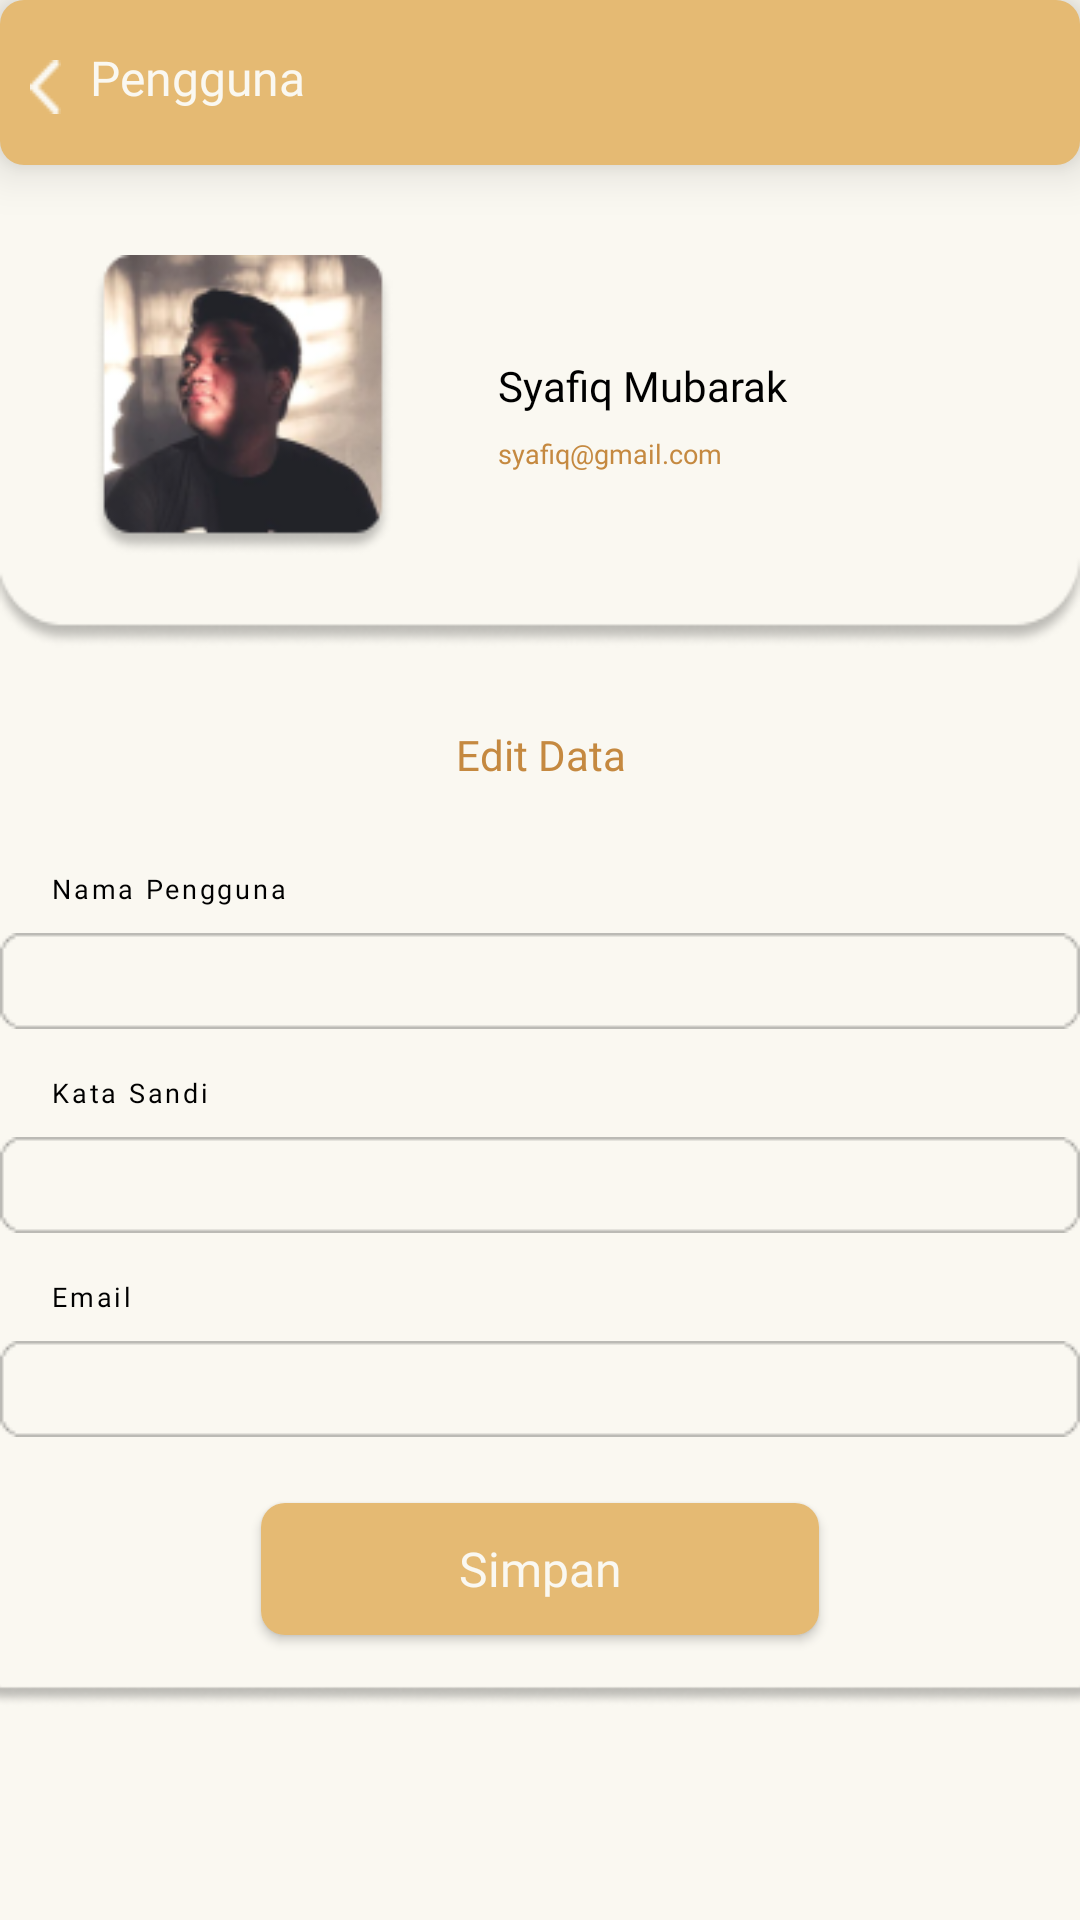

Android layout source for this screen:
<!-- AndroidManifest.xml: application theme Theme.Catraksi_Project -->
<!-- res/layout/fragment_user.xml -->
<?xml version="1.0" encoding="utf-8"?>
<LinearLayout
    xmlns:android="http://schemas.android.com/apk/res/android"
    xmlns:tools="http://schemas.android.com/tools"
    android:layout_width="match_parent"
    android:layout_height="match_parent"
    android:orientation="vertical"
    tools:context="vPagerMenuMore.more.UserFragment">

    <LinearLayout
        android:layout_width="match_parent"
        android:layout_height="55dp"
        android:orientation="horizontal"
        android:background="@drawable/on_boarding_button"
        android:elevation="10dp">

        <Button
            android:id="@+id/back_to_menu_more_pengguna"
            android:layout_width="10.31dp"
            android:layout_height="18dp"
            android:background="@drawable/back_putih"
            android:layout_marginTop="18dp"
            android:layout_marginLeft="10dp"/>

        <TextView
            android:layout_width="148dp"
            android:layout_height="25dp"
            android:text="Pengguna"
            android:textColor="@color/PUTIH"
            android:textSize="16sp"
            android:fontFamily="@font/poppins"
            android:layout_marginTop="15dp"
            android:layout_marginLeft="9.69dp"/>

    </LinearLayout>

    <LinearLayout
        android:layout_width="match_parent"
        android:layout_height="161dp"
        android:background="@drawable/bg_pengguna"
        android:orientation="horizontal">

        <ImageView
            android:id="@+id/gambar_pengguna"
            android:layout_width="100dp"
            android:layout_height="100dp"
            android:src="@drawable/profile"
            android:layout_marginTop="30dp"
            android:layout_marginLeft="31dp"/>

        <LinearLayout
            android:layout_width="wrap_content"
            android:layout_height="wrap_content"
            android:orientation="vertical"
            android:layout_marginTop="59dp"
            android:layout_marginLeft="25dp">

            <TextView
                android:id="@+id/nama_pengguna_profile"
                android:layout_width="140dp"
                android:layout_height="21dp"
                android:text="Syafiq Mubarak"
                android:textColor="@color/black"
                android:fontFamily="@font/poppins"
                android:textSize="14sp"
                android:layout_marginTop="5dp"
                android:layout_marginLeft="10dp"
                />
            <TextView
                android:id="@+id/email_pengguna_profile"
                android:layout_width="140dp"
                android:layout_height="21dp"
                android:text="syafiq@gmail.com"
                android:textColor="@color/DARK_ORANGE"
                android:fontFamily="@font/poppins"
                android:textSize="9sp"
                android:layout_marginTop="5dp"
                android:layout_marginLeft="10dp"
                />

        </LinearLayout>

    </LinearLayout>

    <TextView
        android:layout_width="match_parent"
        android:layout_height="21dp"
        android:text="Edit Data"
        android:textColor="@color/DARK_ORANGE"
        android:fontFamily="@font/poppins_semibold"
        android:textSize="14sp"
        android:textAlignment="center"
        android:layout_marginTop="26dp"
        />
    
    <LinearLayout
        android:layout_width="380dp"
        android:layout_height="300dp"
        android:layout_gravity="center"
        android:background="@drawable/bg_form"
        android:layout_marginTop="6dp"
        android:gravity="center_horizontal"
        android:orientation="vertical">

        <TextView
            android:layout_width="326.04dp"
            android:layout_height="21dp"
            android:text="Nama Pengguna"
            android:textSize="9sp"
            android:letterSpacing="0.1"
            android:fontFamily="@font/poppins"
            android:textColor="@color/black"
            android:layout_marginTop="21dp"/>

        <EditText
            android:id="@+id/edt_pengguna"
            android:layout_width="360dp"
            android:layout_height="32dp"
            android:textColor="@color/black"
            android:textSize="9sp"
            android:fontFamily="@font/poppins"
            android:paddingLeft="11dp"
            android:inputType="date"
            android:background="@drawable/form_transaksi"/>

        <TextView
            android:layout_width="326.04dp"
            android:layout_height="21dp"
            android:text="Kata Sandi"
            android:textSize="9sp"
            android:fontFamily="@font/poppins"
            android:letterSpacing="0.1"
            android:textColor="@color/black"
            android:layout_marginTop="15dp" />

        <EditText
            android:id="@+id/edt_katasandi"
            android:layout_width="360dp"
            android:layout_height="32dp"
            android:textColor="@color/black"
            android:textSize="9sp"
            android:fontFamily="@font/poppins"
            android:paddingLeft="11dp"
            android:background="@drawable/form_transaksi"/>

        <TextView
            android:layout_width="326.04dp"
            android:layout_height="21dp"
            android:text="Email"
            android:textSize="9sp"
            android:letterSpacing="0.1"
            android:fontFamily="@font/poppins"
            android:textColor="@color/black"
            android:layout_marginTop="15dp"/>

        <EditText
            android:id="@+id/edt_email"
            android:layout_width="360dp"
            android:layout_height="32dp"
            android:textColor="@color/black"
            android:textSize="9sp"
            android:fontFamily="@font/poppins"
            android:paddingLeft="11dp"
            android:inputType="number"
            android:background="@drawable/form_transaksi"/>

        <Button
            android:id="@+id/simpan_edt_data"
            android:layout_width="186dp"
            android:layout_height="44dp"
            android:text="Simpan"
            android:textSize="16sp"
            android:fontFamily="@font/poppins"
            android:textAllCaps="false"
            android:textAlignment="center"
            android:background="@drawable/on_boarding_button"
            android:textColor="@color/PUTIH"
            android:elevation="10dp"
            android:layout_marginTop="22dp"
            />



    </LinearLayout>




</LinearLayout>
<!-- resources referenced by this layout -->
<resources>
  <color name="DARK_ORANGE">#C58940</color>
  <color name="PUTIH">#FAF8F1</color>
  <color name="black">#FF000000</color>
  <!-- drawable back_putih: png bitmap (drawable, 222 bytes) -->
  <!-- drawable bg_form: png bitmap (drawable, 8586 bytes) -->
  <!-- drawable bg_pengguna: png bitmap (drawable, 3723 bytes) -->
  <!-- drawable form_transaksi: png bitmap (drawable, 648 bytes) -->
  <!-- drawable on_boarding_button (drawable) -->
  <?xml version="1.0" encoding="utf-8"?>
  <selector xmlns:android="http://schemas.android.com/apk/res/android">
      <item>
          <shape
              android:shape="rectangle">
              <solid android:color="#E5BA73" />
              <corners android:radius="8dp" />
          </shape>
      </item>
  </selector>
  <!-- drawable profile: png bitmap (drawable, 19151 bytes) -->
  <style name="Theme.Catraksi_Project" parent="Theme.AppCompat.DayNight.NoActionBar">
          
          <item name="colorPrimary">@color/purple_500</item>
          <item name="colorPrimaryVariant">@color/ORANGE</item>
          <item name="colorOnPrimary">@color/white</item>
          
          <item name="colorSecondary">@color/teal_200</item>
          <item name="colorSecondaryVariant">@color/teal_700</item>
          <item name="colorOnSecondary">@color/black</item>
          
          <item name="android:statusBarColor">?attr/colorPrimaryVariant</item>
          
          
          <item name="android:windowBackground">@color/PUTIH</item>
      </style>
  <color name="purple_500">#FF6200EE</color>
  <color name="ORANGE">#E5BA73</color>
  <color name="white">#FFFFFFFF</color>
  <color name="teal_200">#FF03DAC5</color>
  <color name="teal_700">#FF018786</color>
</resources>
